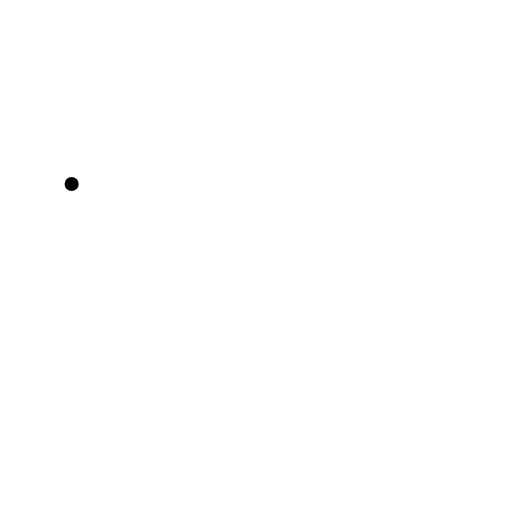
t = 0.00 s
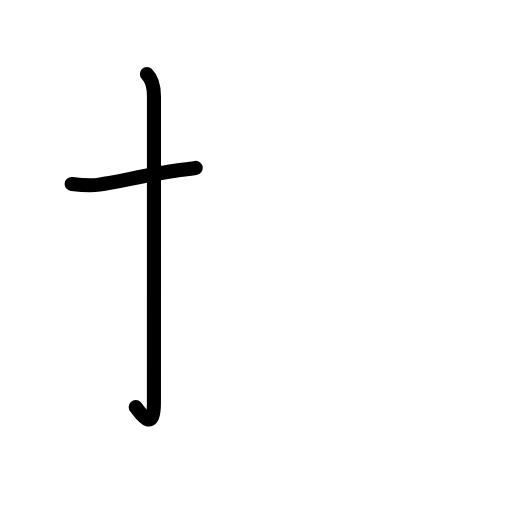
t = 1.83 s
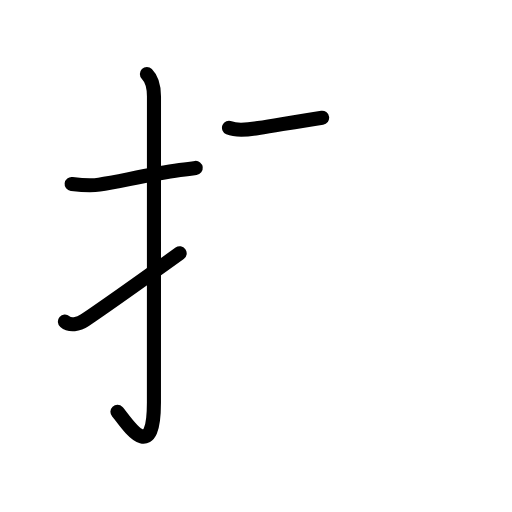
t = 3.58 s
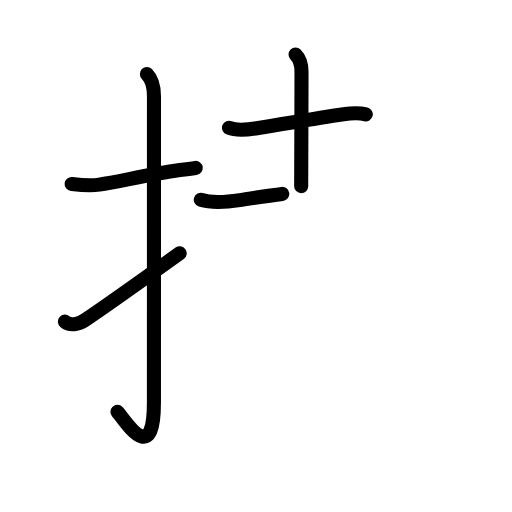
t = 5.42 s
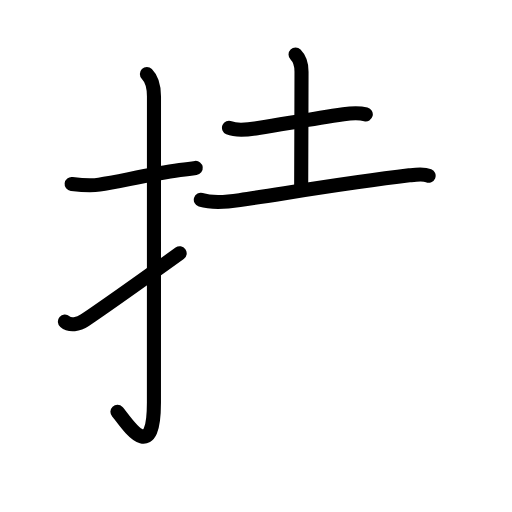
t = 5.83 s
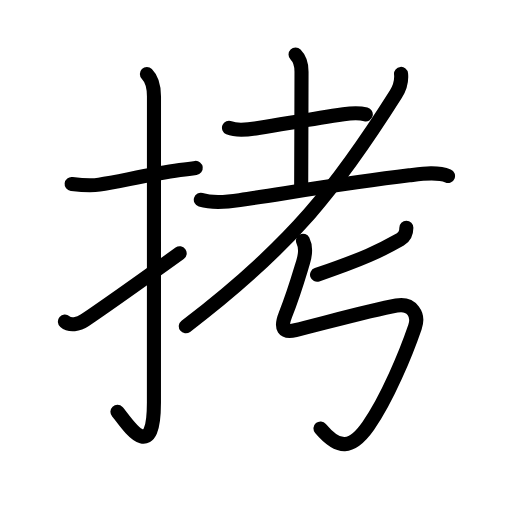
t = 9.00 s

The animated SVG that drew these frames (rendered in a browser with its animation timeline set to each time). Animation: 35 SMIL elements (animate=35); one cycle of 9.00 s.

<?xml version="1.0" encoding="UTF-8"?>
<!--
AniKanjiVG is licensed by CC-BY-SA Paul C. Sommerhoff (https://bitbucket.org/sommerhoff/anikanjivg).
AniKanjiVG uses KanjiVG which is licensed by CC-BY-SA Ulrich Apel (http://kanjivg.tagaini.net).
See also http://creativecommons.org/licenses/by-sa/3.0/
-->
<svg xmlns:kvg='http://kanjivg.tagaini.net' xmlns='http://www.w3.org/2000/svg' width='109' height='109' viewBox='0 0 109 109' style='fill:none;stroke:#000000;stroke-width:3;stroke-linecap:round;stroke-linejoin:round;' id="kvg:kanji_062f7"><g id="kvg:062f7" kvg:element="拷"><g id="kvg:062f7-g1" kvg:element="扌" kvg:variant="true" kvg:original="手" kvg:position="left" kvg:radical="general"><path id="kvg:062f7-s1" kvg:type="㇐" d="M15.25,39.17c1.99,0.24,3.85,0.47,5.88,0.14c4.55-0.73,10.61-2.14,17.15-3.1c1.11-0.16,2.24-0.32,3.39-0.46"><animate attributeName="d" begin="0.0s" dur="0.3333333333333333s" from="M15.25,39.17C15.25,39.17,15.25,39.17,15.25,39.17" to="M15.25,39.17c1.99,0.24,3.85,0.47,5.88,0.14" />
<animate attributeName="d" begin="0.3333333333333333s" dur="0.3333333333333333s" from="M15.25,39.17c1.99,0.24,3.85,0.47,5.88,0.14c0,0,0,0,0,0,0" to="M15.25,39.17c1.99,0.24,3.85,0.47,5.88,0.14c4.55-0.73,10.61-2.14,17.15-3.1" />
<animate attributeName="d" begin="0.6666666666666666s" dur="0.3333333333333333s" from="M15.25,39.17c1.99,0.24,3.85,0.47,5.88,0.14c4.55-0.73,10.61-2.14,17.15-3.1c0,0,0,0,0,0,0" to="M15.25,39.17c1.99,0.24,3.85,0.47,5.88,0.14c4.55-0.73,10.61-2.14,17.15-3.1c1.11-0.16,2.24-0.32,3.39-0.46" />
</path>
<path id="kvg:062f7-s2" kvg:type="㇚" d="M31.27,15.75c0.99,0.99,1.51,2.75,1.51,4.77c0,15.23-0.01,53.71-0.01,65.15c0,14.25-6.32,3.53-7.77,2"><animate attributeName="d" begin="1.0s" dur="0.3333333333333333s" from="M31.27,15.75C31.27,15.75,31.27,15.75,31.27,15.75" to="M31.27,15.75c0.99,0.99,1.51,2.75,1.51,4.77" />
<animate attributeName="d" begin="1.3333333333333333s" dur="0.3333333333333333s" from="M31.27,15.75c0.99,0.99,1.51,2.75,1.51,4.77c0,0,0,0,0,0,0" to="M31.27,15.75c0.99,0.99,1.51,2.75,1.51,4.77c0,15.23-0.01,53.71-0.01,65.15" />
<animate attributeName="d" begin="1.6666666666666665s" dur="0.3333333333333333s" from="M31.27,15.75c0.99,0.99,1.51,2.75,1.51,4.77c0,15.23-0.01,53.71-0.01,65.15c0,0,0,0,0,0,0" to="M31.27,15.75c0.99,0.99,1.51,2.75,1.51,4.77c0,15.23-0.01,53.71-0.01,65.15c0,14.25-6.32,3.53-7.77,2" />
<animate attributeName="d" begin="0s" dur="1.0s" from="M-100,-100" to="M-100,-100" />
</path>
<path id="kvg:062f7-s3" kvg:type="㇀" d="M13.82,68.47c1.05,0.9,2.86,0.64,4.26-0.31C22.38,65.25,27,62,38.25,53.92"><animate attributeName="d" begin="2.0s" dur="0.5s" from="M13.82,68.47C13.82,68.47,13.82,68.47,13.82,68.47" to="M13.82,68.47c1.05,0.9,2.86,0.64,4.26-0.31" />
<animate attributeName="d" begin="2.5s" dur="0.5s" from="M13.82,68.47c1.05,0.9,2.86,0.64,4.26-0.31c0,0,0,0,0,0,0" to="M13.82,68.47c1.05,0.9,2.86,0.64,4.26-0.31C22.38,65.25,27,62,38.25,53.92" />
<animate attributeName="d" begin="0s" dur="2.0s" from="M-100,-100" to="M-100,-100" />
</path>
</g>
<g id="kvg:062f7-g2" kvg:element="考" kvg:position="right" kvg:phon="考"><g id="kvg:062f7-g3" kvg:element="耂" kvg:original="老" kvg:partial="true"><g id="kvg:062f7-g4" kvg:element="土"><path id="kvg:062f7-s4" kvg:type="㇐" d="M48.75,27.2c1.77,0.75,4.42,0.35,6.25,0.05c7-1.13,11.78-1.98,18.13-2.93c1.33-0.2,3.39-0.32,4.74,0.02"><animate attributeName="d" begin="3.0s" dur="0.3333333333333333s" from="M48.75,27.2C48.75,27.2,48.75,27.2,48.75,27.2" to="M48.75,27.2c1.77,0.75,4.42,0.35,6.25,0.05" />
<animate attributeName="d" begin="3.3333333333333335s" dur="0.3333333333333333s" from="M48.75,27.2c1.77,0.75,4.42,0.35,6.25,0.05c0,0,0,0,0,0,0" to="M48.75,27.2c1.77,0.75,4.42,0.35,6.25,0.05c7-1.13,11.78-1.98,18.13-2.93" />
<animate attributeName="d" begin="3.6666666666666665s" dur="0.3333333333333333s" from="M48.75,27.2c1.77,0.75,4.42,0.35,6.25,0.05c7-1.13,11.78-1.98,18.13-2.93c0,0,0,0,0,0,0" to="M48.75,27.2c1.77,0.75,4.42,0.35,6.25,0.05c7-1.13,11.78-1.98,18.13-2.93c1.33-0.2,3.39-0.32,4.74,0.02" />
<animate attributeName="d" begin="0s" dur="3.0s" from="M-100,-100" to="M-100,-100" />
</path>
<path id="kvg:062f7-s5" kvg:type="㇑a" d="M62.92,11.62c0.92,0.92,1.27,2.13,1.27,3.64c0,6.29-0.07,19.87-0.07,24.37"><animate attributeName="d" begin="4.0s" dur="0.5s" from="M62.92,11.62C62.92,11.62,62.92,11.62,62.92,11.62" to="M62.92,11.62c0.92,0.92,1.27,2.13,1.27,3.64" />
<animate attributeName="d" begin="4.5s" dur="0.5s" from="M62.92,11.62c0.92,0.92,1.27,2.13,1.27,3.64c0,0,0,0,0,0,0" to="M62.92,11.62c0.92,0.92,1.27,2.13,1.27,3.64c0,6.29-0.07,19.87-0.07,24.37" />
<animate attributeName="d" begin="0s" dur="4.0s" from="M-100,-100" to="M-100,-100" />
</path>
<path id="kvg:062f7-s6" kvg:type="㇐" d="M42.75,42.53c2.75,0.84,6.05,0.4,8.28,0.07c11.04-1.65,23.33-3.75,36.1-5.27c2.49-0.3,5.87-0.85,8.25,0.14"><animate attributeName="d" begin="5.0s" dur="0.3333333333333333s" from="M42.75,42.53C42.75,42.53,42.75,42.53,42.75,42.53" to="M42.75,42.53c2.75,0.84,6.05,0.4,8.28,0.07" />
<animate attributeName="d" begin="5.333333333333333s" dur="0.3333333333333333s" from="M42.75,42.53c2.75,0.84,6.05,0.4,8.28,0.07c0,0,0,0,0,0,0" to="M42.75,42.53c2.75,0.84,6.05,0.4,8.28,0.07c11.04-1.65,23.33-3.75,36.1-5.27" />
<animate attributeName="d" begin="5.666666666666667s" dur="0.3333333333333333s" from="M42.75,42.53c2.75,0.84,6.05,0.4,8.28,0.07c11.04-1.65,23.33-3.75,36.1-5.27c0,0,0,0,0,0,0" to="M42.75,42.53c2.75,0.84,6.05,0.4,8.28,0.07c11.04-1.65,23.33-3.75,36.1-5.27c2.49-0.3,5.87-0.85,8.25,0.14" />
<animate attributeName="d" begin="0s" dur="5.0s" from="M-100,-100" to="M-100,-100" />
</path>
</g>
<path id="kvg:062f7-s7" kvg:type="㇒" d="M85.38,15.73c0.13,1.27-0.18,2.85-1.12,4.35c-12.17,19.26-21.94,32.07-44.7,49.39"><animate attributeName="d" begin="6.0s" dur="0.5s" from="M85.38,15.73C85.38,15.73,85.38,15.73,85.38,15.73" to="M85.38,15.73c0.13,1.27-0.18,2.85-1.12,4.35" />
<animate attributeName="d" begin="6.5s" dur="0.5s" from="M85.38,15.73c0.13,1.27-0.18,2.85-1.12,4.35c0,0,0,0,0,0,0" to="M85.38,15.73c0.13,1.27-0.18,2.85-1.12,4.35c-12.17,19.26-21.94,32.07-44.7,49.39" />
<animate attributeName="d" begin="0s" dur="6.0s" from="M-100,-100" to="M-100,-100" />
</path>
</g>
<g id="kvg:062f7-g5" kvg:element="丿"><path id="kvg:062f7-s8" kvg:type="㇒" d="M86.51,48.5c0,1.12-0.52,2.04-1.28,2.47c-4.23,2.4-7.85,4.15-17.73,7.53"><animate attributeName="d" begin="7.0s" dur="0.5s" from="M86.51,48.5C86.51,48.5,86.51,48.5,86.51,48.5" to="M86.51,48.5c0,1.12-0.52,2.04-1.28,2.47" />
<animate attributeName="d" begin="7.5s" dur="0.5s" from="M86.51,48.5c0,1.12-0.52,2.04-1.28,2.47c0,0,0,0,0,0,0" to="M86.51,48.5c0,1.12-0.52,2.04-1.28,2.47c-4.23,2.4-7.85,4.15-17.73,7.53" />
<animate attributeName="d" begin="0s" dur="7.0s" from="M-100,-100" to="M-100,-100" />
</path>
</g>
<path id="kvg:062f7-s9" kvg:type="㇉" d="M64.5,51.25c0.5,1,0.62,2.62,0.02,4.58c-0.66,2.13-1.86,6.43-3.76,11.2c-1.14,2.85-0.43,3.88,2.14,3.25c5.72-1.4,16.1-4.27,21.51-5.24c3.33-0.59,4.84,1.97,3.93,4.6c-1.89,5.52-5.87,15.21-9.92,20.99c-3.61,5.15-6.36,5.11-10.19,0.58"><animate attributeName="d" begin="8.0s" dur="0.14285714285714285s" from="M64.5,51.25C64.5,51.25,64.5,51.25,64.5,51.25" to="M64.5,51.25c0.5,1,0.62,2.62,0.02,4.58" />
<animate attributeName="d" begin="8.142857142857142s" dur="0.14285714285714285s" from="M64.5,51.25c0.5,1,0.62,2.62,0.02,4.58c0,0,0,0,0,0,0" to="M64.5,51.25c0.5,1,0.62,2.62,0.02,4.58c-0.66,2.13-1.86,6.43-3.76,11.2" />
<animate attributeName="d" begin="8.285714285714286s" dur="0.14285714285714285s" from="M64.5,51.25c0.5,1,0.62,2.62,0.02,4.58c-0.66,2.13-1.86,6.43-3.76,11.2c0,0,0,0,0,0,0" to="M64.5,51.25c0.5,1,0.62,2.62,0.02,4.58c-0.66,2.13-1.86,6.43-3.76,11.2c-1.14,2.85-0.43,3.88,2.14,3.25" />
<animate attributeName="d" begin="8.428571428571429s" dur="0.14285714285714285s" from="M64.5,51.25c0.5,1,0.62,2.62,0.02,4.58c-0.66,2.13-1.86,6.43-3.76,11.2c-1.14,2.85-0.43,3.88,2.14,3.25c0,0,0,0,0,0,0" to="M64.5,51.25c0.5,1,0.62,2.62,0.02,4.58c-0.66,2.13-1.86,6.43-3.76,11.2c-1.14,2.85-0.43,3.88,2.14,3.25c5.72-1.4,16.1-4.27,21.51-5.24" />
<animate attributeName="d" begin="8.571428571428571s" dur="0.14285714285714285s" from="M64.5,51.25c0.5,1,0.62,2.62,0.02,4.58c-0.66,2.13-1.86,6.43-3.76,11.2c-1.14,2.85-0.43,3.88,2.14,3.25c5.72-1.4,16.1-4.27,21.51-5.24c0,0,0,0,0,0,0" to="M64.5,51.25c0.5,1,0.62,2.62,0.02,4.58c-0.66,2.13-1.86,6.43-3.76,11.2c-1.14,2.85-0.43,3.88,2.14,3.25c5.72-1.4,16.1-4.27,21.51-5.24c3.33-0.59,4.84,1.97,3.93,4.6" />
<animate attributeName="d" begin="8.714285714285714s" dur="0.14285714285714285s" from="M64.5,51.25c0.5,1,0.62,2.62,0.02,4.58c-0.66,2.13-1.86,6.43-3.76,11.2c-1.14,2.85-0.43,3.88,2.14,3.25c5.72-1.4,16.1-4.27,21.51-5.24c3.33-0.59,4.84,1.97,3.93,4.6c0,0,0,0,0,0,0" to="M64.5,51.25c0.5,1,0.62,2.62,0.02,4.58c-0.66,2.13-1.86,6.43-3.76,11.2c-1.14,2.85-0.43,3.88,2.14,3.25c5.72-1.4,16.1-4.27,21.51-5.24c3.33-0.59,4.84,1.97,3.93,4.6c-1.89,5.52-5.87,15.21-9.92,20.99" />
<animate attributeName="d" begin="8.857142857142858s" dur="0.14285714285714285s" from="M64.5,51.25c0.5,1,0.62,2.62,0.02,4.58c-0.66,2.13-1.86,6.43-3.76,11.2c-1.14,2.85-0.43,3.88,2.14,3.25c5.72-1.4,16.1-4.27,21.51-5.24c3.33-0.59,4.84,1.97,3.93,4.6c-1.89,5.52-5.87,15.21-9.92,20.99c0,0,0,0,0,0,0" to="M64.5,51.25c0.5,1,0.62,2.62,0.02,4.58c-0.66,2.13-1.86,6.43-3.76,11.2c-1.14,2.85-0.43,3.88,2.14,3.25c5.72-1.4,16.1-4.27,21.51-5.24c3.33-0.59,4.84,1.97,3.93,4.6c-1.89,5.52-5.87,15.21-9.92,20.99c-3.61,5.15-6.36,5.11-10.19,0.58" />
<animate attributeName="d" begin="0s" dur="8.0s" from="M-100,-100" to="M-100,-100" />
</path>
</g>
</g>
</svg>
